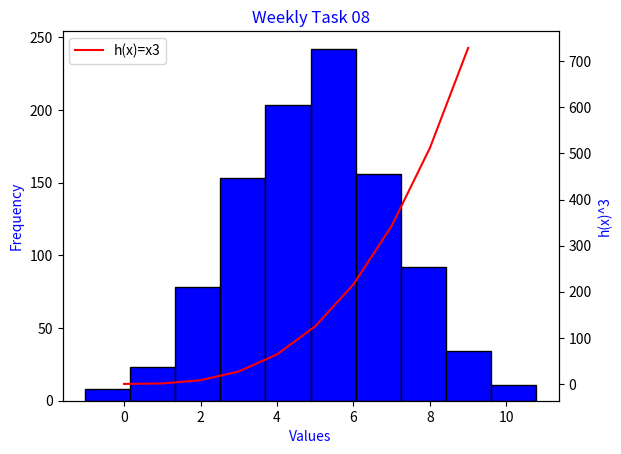

Write Python code to recreate this figure.
# Weekly Task 08. plottask.py
# The aim of this task is to write a program called plottask.py that displays: a histogram of a normal distribution,
# of a 1000 values with a mean of 5 and standard deviation of 2, and a plot of the function  h(x)=x3 in the range 0 to 10, 
# on the one set of axes.
# Author: Laura Lyons

import matplotlib.pyplot as plt             # matplotlib is used to create plots.
import numpy as np                          # was used to help generate random numbers.

# Plot 1
normal_data= np.random.normal(loc=5, scale= 2, size= 1000) 
# where loc= mean/ average, scale = standard deviation, size= the number of values to be generated.
# plt.hist (normal_data, label='Histogram of a normal distribution.\n(Mean= 5, St.dev.= 2)', color='blue', edgecolor='black')  
# This was used when inintally creating plot 1.

h_x= np.array(range(0,10))
ypoints = h_x ** 3                          # ** will raise to the power of 3.
# plt.plot(h_x, ypoints, color='red', label='h(x)=x3'), This will no onger be required, as both plots are to be combined.

fig, ax1 = plt.subplots()                   # This is how i am trying to create a secondary y axis due to the differing variation of the plots.

ax1.hist(normal_data, label='Histogram of a normal distribution.\n(Mean= 5, St.dev.= 2)', color='blue', edgecolor='black' )                       
# This indicated that we want plot 1 to be a histogram. Adding an edge colour to the bins will make them easier to differentiate.

ax1.set_xlabel('Values', color='blue')      # This will create a blue x-axis label, for plot 1.  
ax1.set_ylabel('Frequency', color='blue')   # This will create a blue y-axis label, for plot 1.
ax2 = ax1.twinx()                           
# This creates a new twin axes (ax2) that shares the same x-axis (ax1) with an existing plot 
# (Refernce: https://pythonguides.com/matplotlib-secondary-y-axis/)
ax2.plot(h_x, ypoints, color='red', label='h(x)=x3') 
ax2.set_ylabel('h(x)^3', color='blue')

plt.title('Weekly Task 08', color='blue')                 # This will create a blue title.
plt.legend()
plt.show()
plt.savefig('Plot_task_2axis.png')